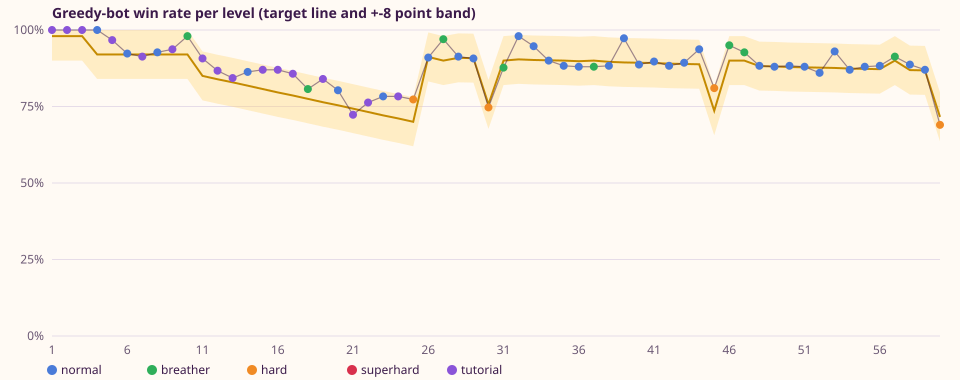

The file beside this chart, header and first rows:
level, role, target, win_rate, random_win_rate, within_tolerance, variant, parameter, median_final, median_end, median_moves_to_win, star1, star2, star3, new_mechanic
1, tutorial, 0.98, 1, 0.96, true, 0, moves 11, 17350, 5380, 3, 7000, 7500, 8000, collect
2, tutorial, 0.98, 1, 0.79, true, 0, moves 11, 24110, 9910, 4, 10500, 11000, 11500, 
3, tutorial, 0.98, 1, 0.95, true, 0, moves 11, 20170, 6210, 3, 7000, 7500, 8000, striped
4, normal, 0.92, 1, 0.7, true, 0, moves 11, 22700, 9670, 4, 8500, 9000, 9500, 
5, tutorial, 0.92, 0.967, 0.33, true, 0, moves 12, 39070, 23510, 6, 15500, 16000, 18000, jelly
6, normal, 0.92, 0.923, 0.22, true, 0, moves 13, 41110, 25880, 6, 18000, 18500, 19500, 
7, tutorial, 0.92, 0.913, 0.31, true, 0, moves 12, 15430, 8730, 6, 6000, 6500, 7000, wrapped
8, normal, 0.92, 0.927, 0.35, true, 0, moves 14, 13440, 7400, 9, 5000, 5500, 6000, 
9, tutorial, 0.92, 0.937, 0.31, true, 0, moves 13, 34410, 17860, 6, 14500, 15000, 15500, ingredients
10, breather, 0.92, 0.98, 0.25, true, 0, moves 18, 43360, 23040, 8, 22000, 22500, 23000, 
11, tutorial, 0.85, 0.907, 0.14, true, 0, moves 12, 15200, 10030, 8, 6500, 9000, 11500, bomb
12, tutorial, 0.839, 0.867, 0.31, true, 0, moves 25, 22680, 7990, 12, 9000, 9500, 10000, order
13, tutorial, 0.829, 0.843, 0.42, true, 0, moves 10, 10930, 5980, 6, 4500, 5000, 5500, frosting
14, normal, 0.818, 0.863, 0.14, true, 0, moves 21, 33350, 20640, 13, 15500, 19500, 26500, 
15, tutorial, 0.807, 0.87, 0.1, true, 0, moves 26, 32480, 21370, 17, 16000, 21500, 26000, jelly2
16, tutorial, 0.796, 0.87, 0.21, true, 0, moves 12, 16560, 10870, 7, 7500, 8000, 8500, combos
17, tutorial, 0.786, 0.857, 0.12, true, 0, time 30s, 25940, 8210, 8, 6500, 10000, 15500, timed
18, breather, 0.775, 0.807, 0.12, true, 0, time 30s, 24300, 8850, 10, 5500, 8000, 13000, 
19, tutorial, 0.764, 0.84, 0.22, true, 0, moves 16, 16830, 9820, 11, 7000, 7500, 8500, cage
20, normal, 0.754, 0.803, 0.1, true, 0, moves 17, 20540, 13770, 12, 10000, 12500, 15000, 
21, tutorial, 0.743, 0.723, 0.32, true, 0, moves 14, 10050, 5290, 11, 3500, 4000, 4500, portals
22, tutorial, 0.732, 0.763, 0.15, true, 0, moves 10, 10630, 6520, 7, 3500, 5000, 7500, cocoa
23, normal, 0.721, 0.783, 0.2, true, 0, moves 15, 16760, 11010, 11, 7500, 8000, 8500, 
24, tutorial, 0.711, 0.783, 0.13, true, 0, moves 12, 12590, 8580, 9, 4500, 7000, 10000, fuse
25, hard, 0.7, 0.773, 0.03, true, 0, moves 18, 26240, 16620, 11, 12500, 16000, 20500, 
26, normal, 0.912, 0.91, 0.53, true, 0, moves 27, 27160, 8610, 10, 12000, 12500, 13000, 
27, breather, 0.9, 0.97, 0.24, true, 0, moves 15, 52540, 28590, 6, 20500, 21000, 25500, 
28, normal, 0.909, 0.913, 0.31, true, 0, moves 12, 13480, 8440, 8, 5000, 5500, 6000, 
29, normal, 0.908, 0.907, 0.54, true, 0, moves 35, 34180, 8910, 11, 18000, 18500, 19000, 
30, hard, 0.757, 0.747, 0.26, true, 0, moves 22, 21190, 8420, 11, 8000, 8500, 10000, 
31, breather, 0.9, 0.877, 0.49, true, 0, moves 10, 7960, 5130, 7, 3500, 4000, 4500, belt
32, normal, 0.904, 0.98, 0.5, true, 1, moves 10, 14170, 9050, 6, 6000, 6500, 7000, 
33, normal, 0.902, 0.947, 0.51, true, 0, moves 10, 12780, 7030, 6, 4500, 5000, 5500, 
34, normal, 0.901, 0.9, 0.42, true, 0, moves 15, 19200, 7170, 6, 8500, 9000, 9500, 
35, normal, 0.9, 0.883, 0.37, true, 2, moves 12, 10040, 5760, 8, 3500, 4000, 4500, 
36, normal, 0.898, 0.88, 0.32, true, 0, moves 10, 9720, 5930, 7, 4500, 5000, 5500, frosting3
37, breather, 0.9, 0.88, 0.46, true, 0, moves 10, 16030, 10100, 7, 6500, 7000, 7500, 
38, normal, 0.896, 0.883, 0.43, true, 0, moves 13, 10950, 6480, 9, 4500, 5000, 5500, 
39, normal, 0.894, 0.973, 0.05, true, 0, moves 20, 26800, 14310, 11, 12000, 15000, 20500, 
40, normal, 0.893, 0.887, 0.43, true, 0, moves 60, 42360, 9880, 22, 21000, 21500, 22000, 
41, normal, 0.892, 0.897, 0.14, true, 0, moves 32, 37460, 17530, 17, 19000, 24000, 30500, hazelnut
42, normal, 0.89, 0.883, 0.16, true, 1, moves 18, 35490, 23030, 10, 17000, 20500, 28000, 
43, normal, 0.889, 0.893, 0.15, true, 0, moves 24, 31490, 15250, 12, 16500, 20000, 24500, 
44, normal, 0.888, 0.937, 0.13, true, 0, moves 27, 25130, 13740, 16, 12000, 15500, 20500, 
45, hard, 0.736, 0.81, 0.1, true, 0, moves 10, 35220, 23350, 6, 15000, 20000, 25000, 
46, breather, 0.9, 0.95, 0.34, true, 0, moves 11, 12300, 6550, 6, 4500, 5000, 5500, 
47, breather, 0.9, 0.927, 0.43, true, 0, time 45s, 28550, 5270, 10, 3500, 4000, 4500, 
48, normal, 0.882, 0.883, 0.35, true, 0, moves 13, 10580, 6430, 9, 4000, 4500, 5000, 
49, normal, 0.881, 0.88, 0.25, true, 0, moves 14, 28390, 18390, 8, 12000, 12500, 13000, 
50, normal, 0.879, 0.883, 0.41, true, 0, moves 19, 21330, 9360, 10, 9500, 10000, 10500, 
51, normal, 0.878, 0.88, 0.17, true, 0, moves 13, 34790, 19780, 7, 15000, 19000, 24500, 
52, normal, 0.877, 0.86, 0.26, true, 0, moves 11, 23290, 15160, 6, 9500, 10000, 10500, 
53, normal, 0.876, 0.93, 0.46, true, 3, moves 10, 11340, 6570, 6, 4500, 5000, 5500, 
54, normal, 0.874, 0.87, 0.25, true, 1, moves 45, 47350, 19950, 24, 22500, 23000, 23500, 
55, normal, 0.873, 0.88, 0.26, true, 0, moves 31, 30220, 12210, 14, 15000, 15500, 16000, 
56, normal, 0.872, 0.883, 0.33, true, 0, moves 20, 34350, 20000, 11, 16000, 16500, 17000, 
57, breather, 0.9, 0.913, 0.27, true, 0, moves 16, 23210, 12980, 9, 11500, 12000, 12500, 
58, normal, 0.869, 0.887, 0.28, true, 0, moves 15, 13000, 7060, 10, 4500, 5000, 5500, 
59, normal, 0.868, 0.87, 0.28, true, 1, moves 12, 14440, 8160, 8, 5000, 5500, 6000, 
60, hard, 0.716, 0.69, 0.06, true, 0, moves 12, 39450, 25920, 8, 17000, 22000, 28000, 
